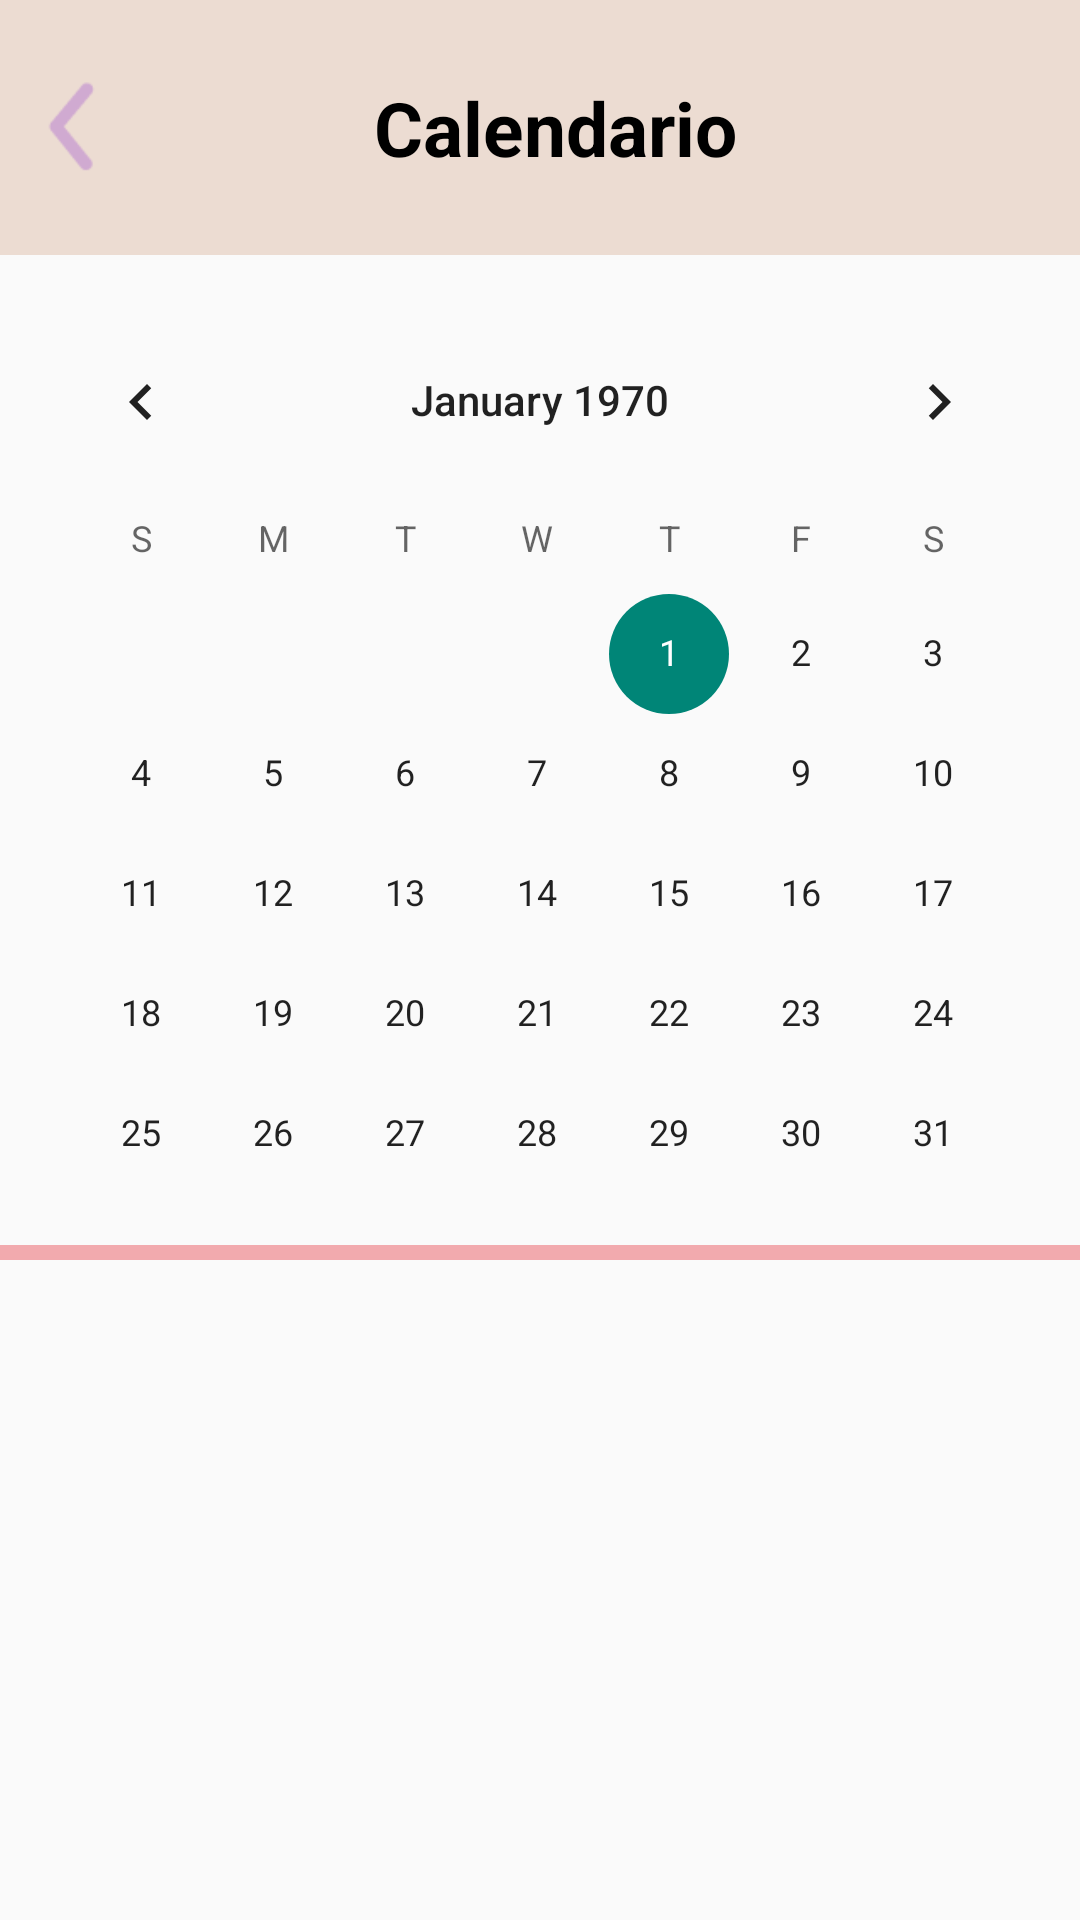

Layout XML and referenced resources for this Android screen:
<!-- AndroidManifest.xml: application theme Theme.SeguimientoCuidadoMascotas -->
<!-- res/layout/activity_calendario.xml -->
<?xml version="1.0" encoding="utf-8"?>
<LinearLayout xmlns:android="http://schemas.android.com/apk/res/android"
    xmlns:app="http://schemas.android.com/apk/res-auto"
    xmlns:tools="http://schemas.android.com/tools"
    android:layout_width="match_parent"
    android:layout_height="match_parent"
    android:orientation="vertical"
    tools:context=".CalendarioActivity">

    <LinearLayout
        android:layout_width="match_parent"
        android:layout_height="85dp"
        android:background="@color/beige"
        android:orientation="horizontal">

        <ImageView
            android:id="@+id/back"
            android:layout_width="50dp"
            android:layout_height="70dp"
            android:layout_gravity="center"
            android:layout_marginVertical="20dp"
            android:src="@drawable/back" />

        <TextView
            android:layout_width="match_parent"
            android:layout_height="match_parent"
            android:gravity="center"
            android:paddingLeft="30dp"
            android:paddingRight="70dp"
            android:text="Calendario"
            android:textColor="@color/black"
            android:textSize="25dp"
            android:textStyle="bold" />
    </LinearLayout>
    <ScrollView
        android:layout_width="match_parent"
        android:layout_height="match_parent">

        <LinearLayout
            android:layout_width="match_parent"
            android:layout_height="match_parent"
            android:orientation="vertical">

            <CalendarView
                android:id="@+id/calendarView"
                android:layout_width="350dp"
                android:layout_height="300dp"
                android:layout_gravity="center_horizontal"
                android:layout_marginVertical="15dp"
                android:selectedWeekBackgroundColor="@color/amarillo"/>

            <View
                android:layout_width="match_parent"
                android:layout_height="5dp"
                android:background="@color/rosaPastel" />

            <GridView
                android:id="@+id/gridGaleria"
                android:layout_width="match_parent"
                android:layout_height="match_parent"
                android:paddingHorizontal="6dp"
                android:layout_marginTop="10dp"/>

        </LinearLayout>

    </ScrollView>


</LinearLayout>
<!-- resources referenced by this layout -->
<resources>
  <color name="amarillo">#F7E2BB</color>
  <color name="beige">#ECDCD2</color>
  <color name="black">#FF000000</color>
  <color name="rosaPastel">#F2AAAE</color>
  <!-- drawable back: png bitmap (drawable-hdpi, 947 bytes) -->
  <style name="Theme.SeguimientoCuidadoMascotas" parent="Theme.AppCompat.DayNight.NoActionBar">
          
          <item name="colorPrimary">@color/azulPastel</item>
          <item name="colorPrimaryVariant">@color/moradoPastel</item>
          <item name="colorOnPrimary">@color/white</item>
          
          <item name="colorSecondary">@color/teal_200</item>
          <item name="colorSecondaryVariant">@color/teal_700</item>
          <item name="colorOnSecondary">@color/black</item>
          
          <item name="android:statusBarColor">?attr/colorPrimaryVariant</item>
          
      </style>
  <color name="azulPastel">#D0E9E9</color>
  <color name="moradoPastel">#D0AAD1</color>
  <color name="white">#FFFFFFFF</color>
  <color name="teal_200">#FF03DAC5</color>
  <color name="teal_700">#FF018786</color>
</resources>
